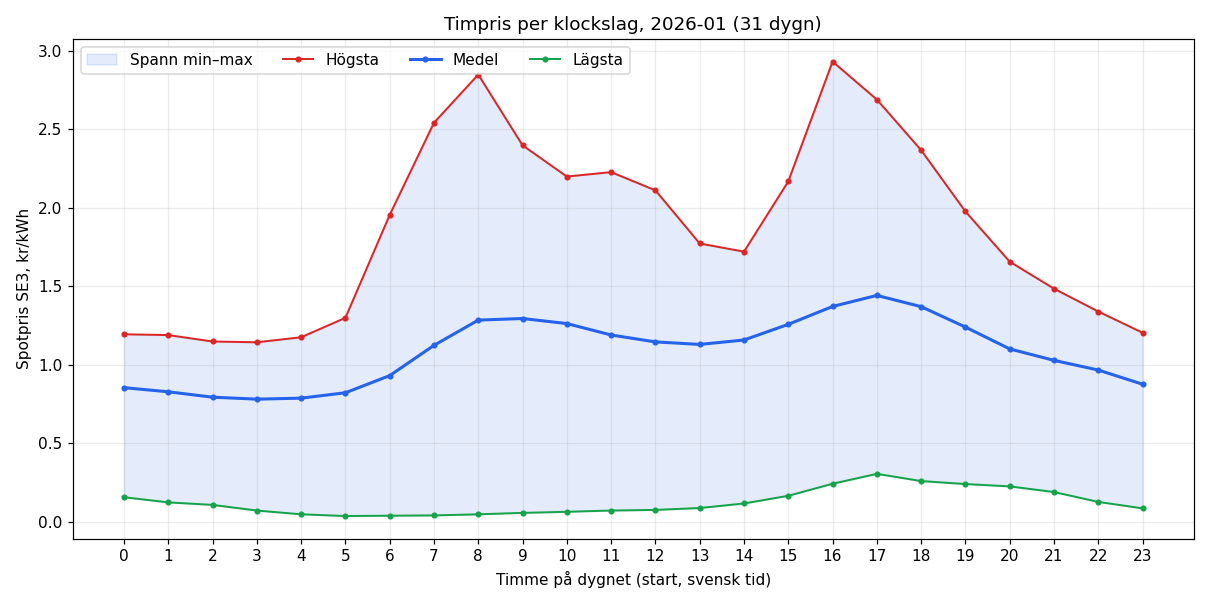

Data behind this chart, as committed beside it:
timme, max_kr_kwh, min_kr_kwh, medel_kr_kwh
0, 1.194, 0.155, 0.853
1, 1.189, 0.122, 0.827
2, 1.148, 0.106, 0.793
3, 1.143, 0.07, 0.78
4, 1.175, 0.046, 0.787
5, 1.299, 0.035, 0.821
6, 1.955, 0.037, 0.93
7, 2.543, 0.039, 1.123
8, 2.85, 0.046, 1.284
9, 2.399, 0.055, 1.295
10, 2.2, 0.062, 1.262
11, 2.228, 0.07, 1.189
12, 2.112, 0.074, 1.145
13, 1.773, 0.086, 1.129
14, 1.721, 0.115, 1.157
15, 2.169, 0.164, 1.257
16, 2.933, 0.241, 1.371
17, 2.691, 0.304, 1.442
18, 2.368, 0.258, 1.37
19, 1.977, 0.239, 1.24
20, 1.657, 0.224, 1.101
21, 1.485, 0.188, 1.028
22, 1.339, 0.125, 0.966
23, 1.204, 0.084, 0.876
